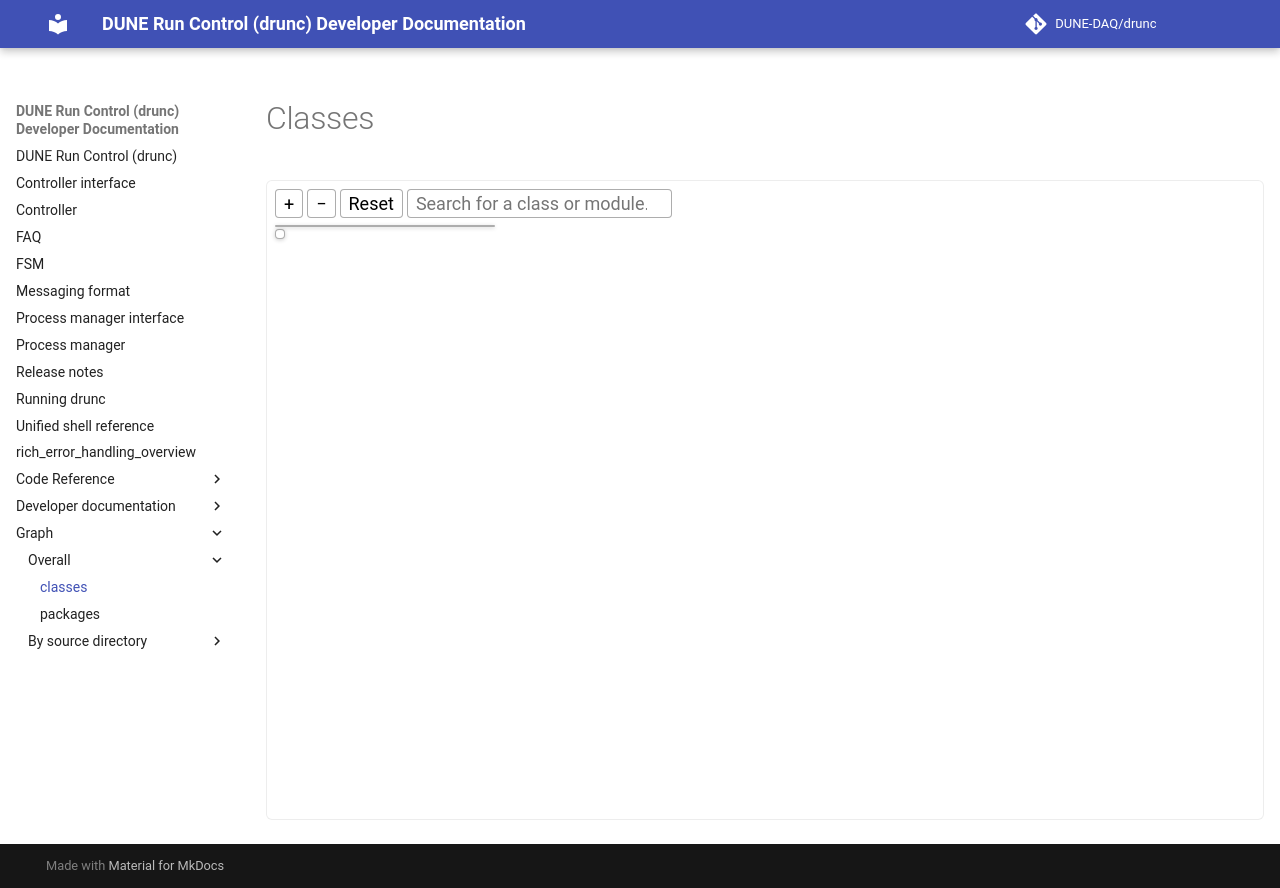

repository: DUNE-DAQ/drunc · page: graph/overall/classes/index.html · generator: mkdocs

---
hide:
  - toc
---

# Classes

{{ svg_viewer("class_diagrams/overall/classes_styled.svg", legend="class_diagrams/overall/directory_color_legend.svg") }}
